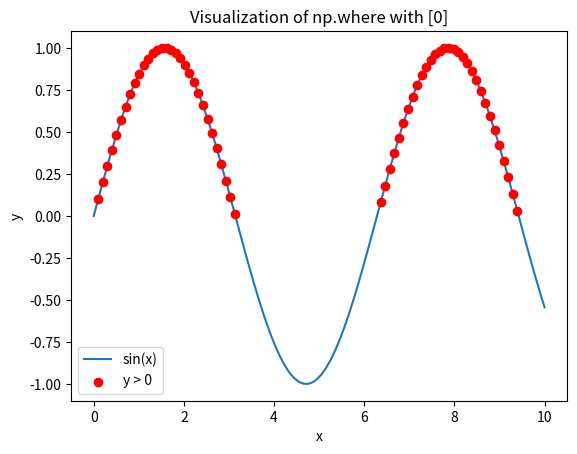

Python code for this plot:
import numpy as np
import matplotlib.pyplot as plt

# Create an array of 100 equally spaced values between 0 and 10
x = np.linspace(0, 10, 100)

# Compute the sine of these values
y = np.sin(x)

# Use np.where to find indices where y > 0
indices_tuple = np.where(y > 0)
indices_array = indices_tuple  # Extract the array of indices using [0]

# Print the result for clarity
print("Tuple returned by np.where:", indices_tuple)
print("Extracted indices array:", indices_array)

# Plot the sine curve
plt.plot(x, y, label="sin(x)")

# Mark the points where sin(x) > 0 in red
plt.scatter(x[indices_array], y[indices_array], color="red", label="y > 0", zorder=5)

plt.title("Visualization of np.where with [0]")
plt.xlabel("x")
plt.ylabel("y")
plt.legend()
plt.show()
